14-way image classification set "Dataset" from GitHub (MaulaIlma/Indonesian-Batik-Recognition-Using-GLCM-and-CDH-Methods); label vocabulary: Bandung, Bogor, Ciamis, Cimahi, Cirebon, Garut, Indramayu, Kabupaten Bandung, Kabupaten Cirebon, Kabupaten Tasikmalaya, Kuningan, Majalengka, Sumedang, Tasikmalaya.

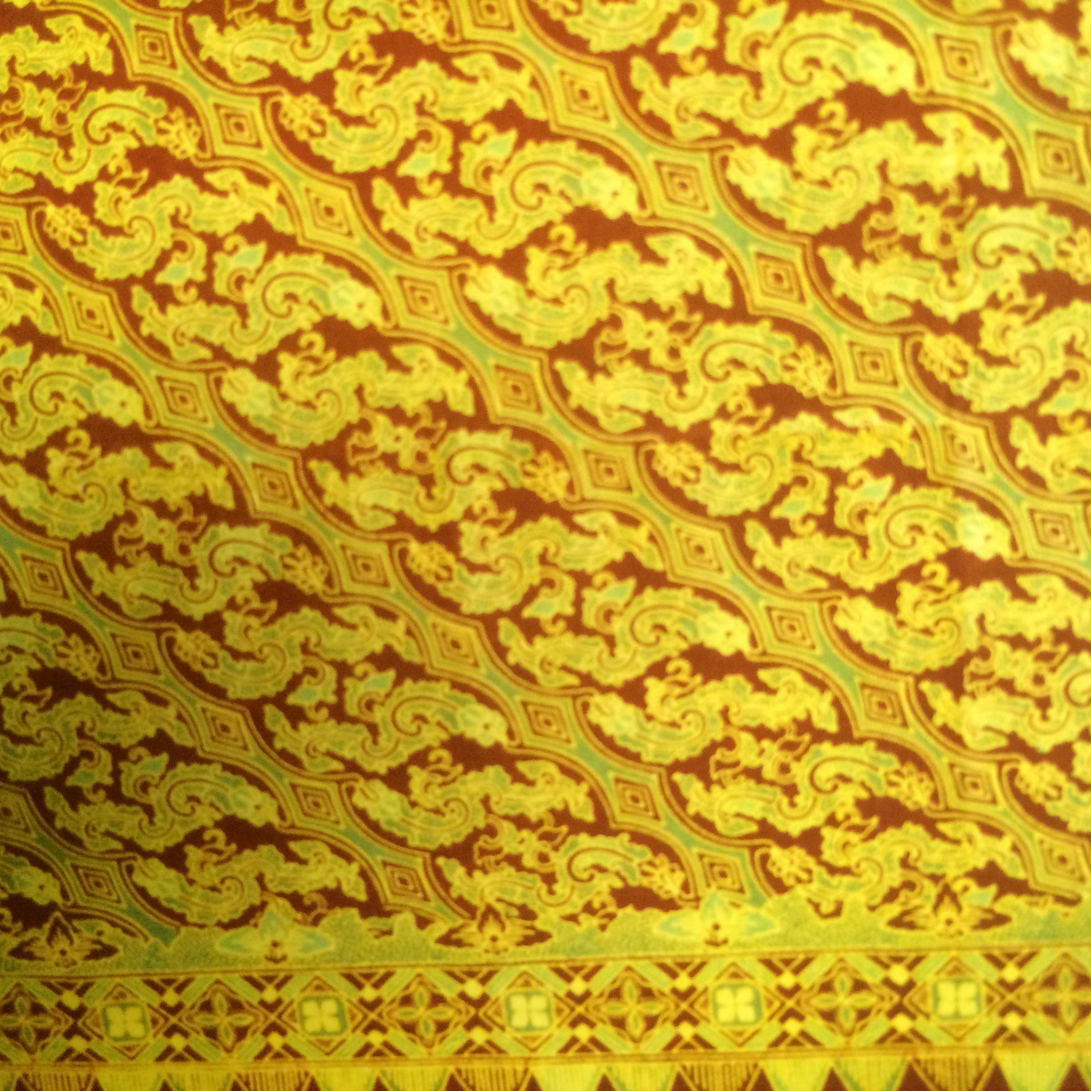
Label: Bogor

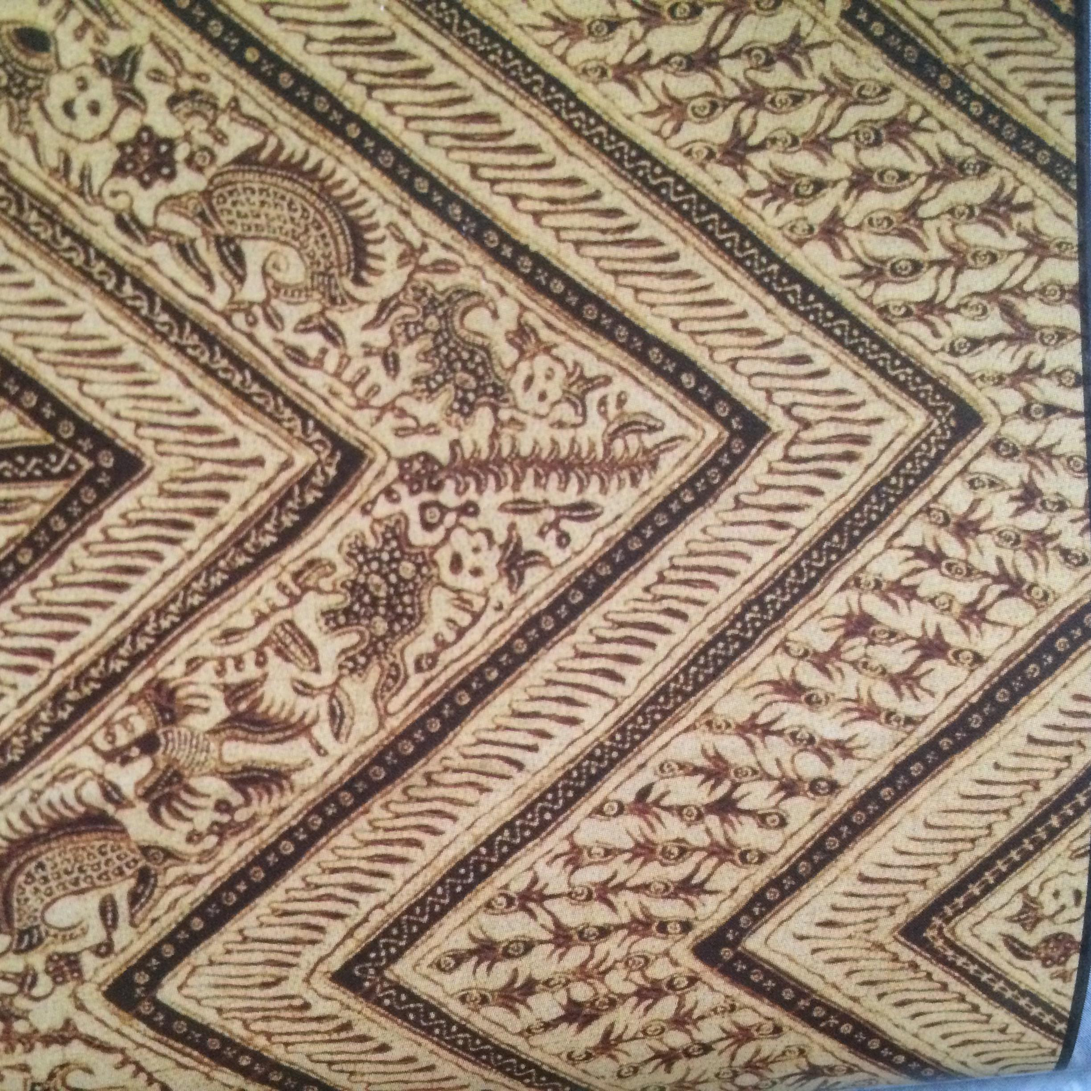
Label: Indramayu

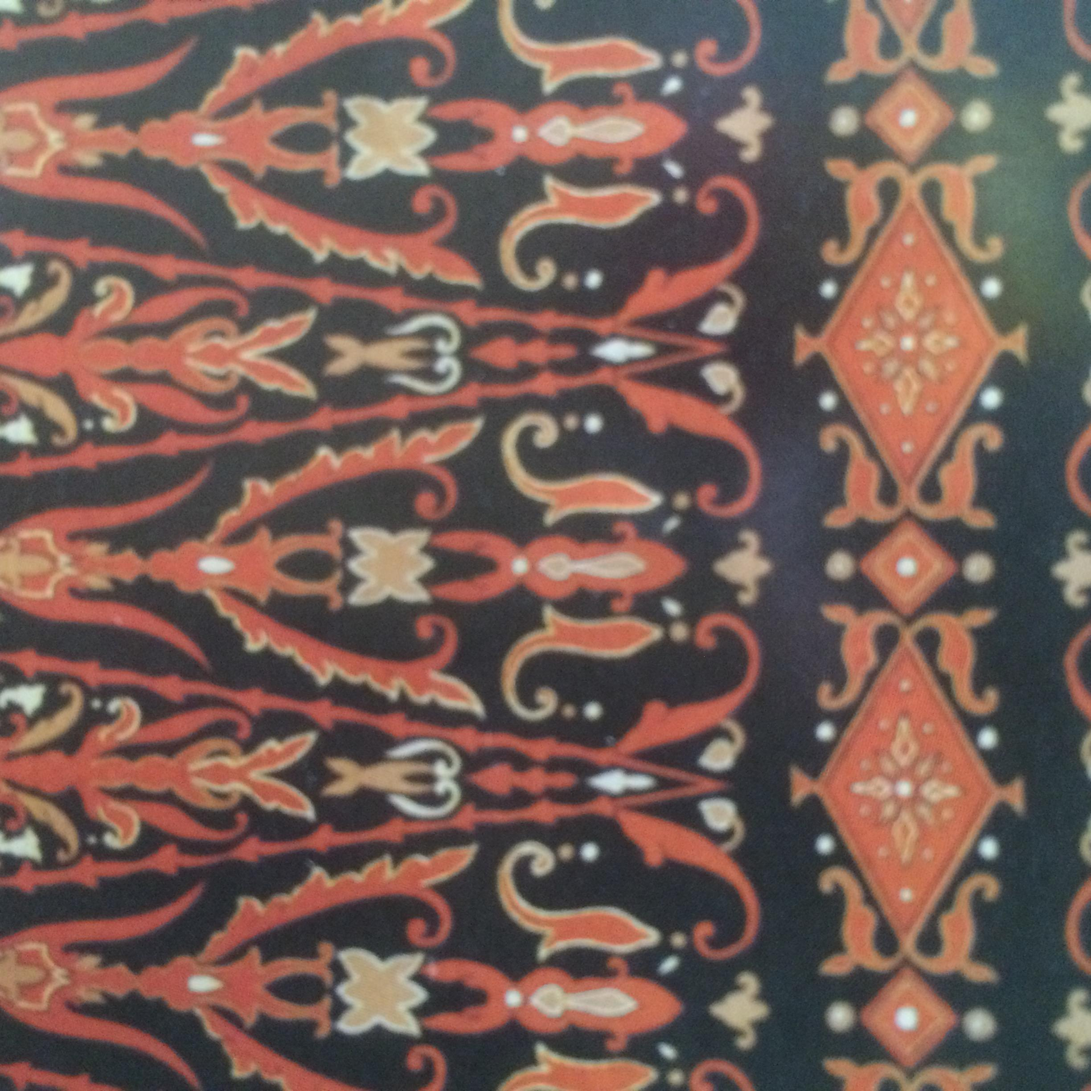
Label: Kabupaten Bandung

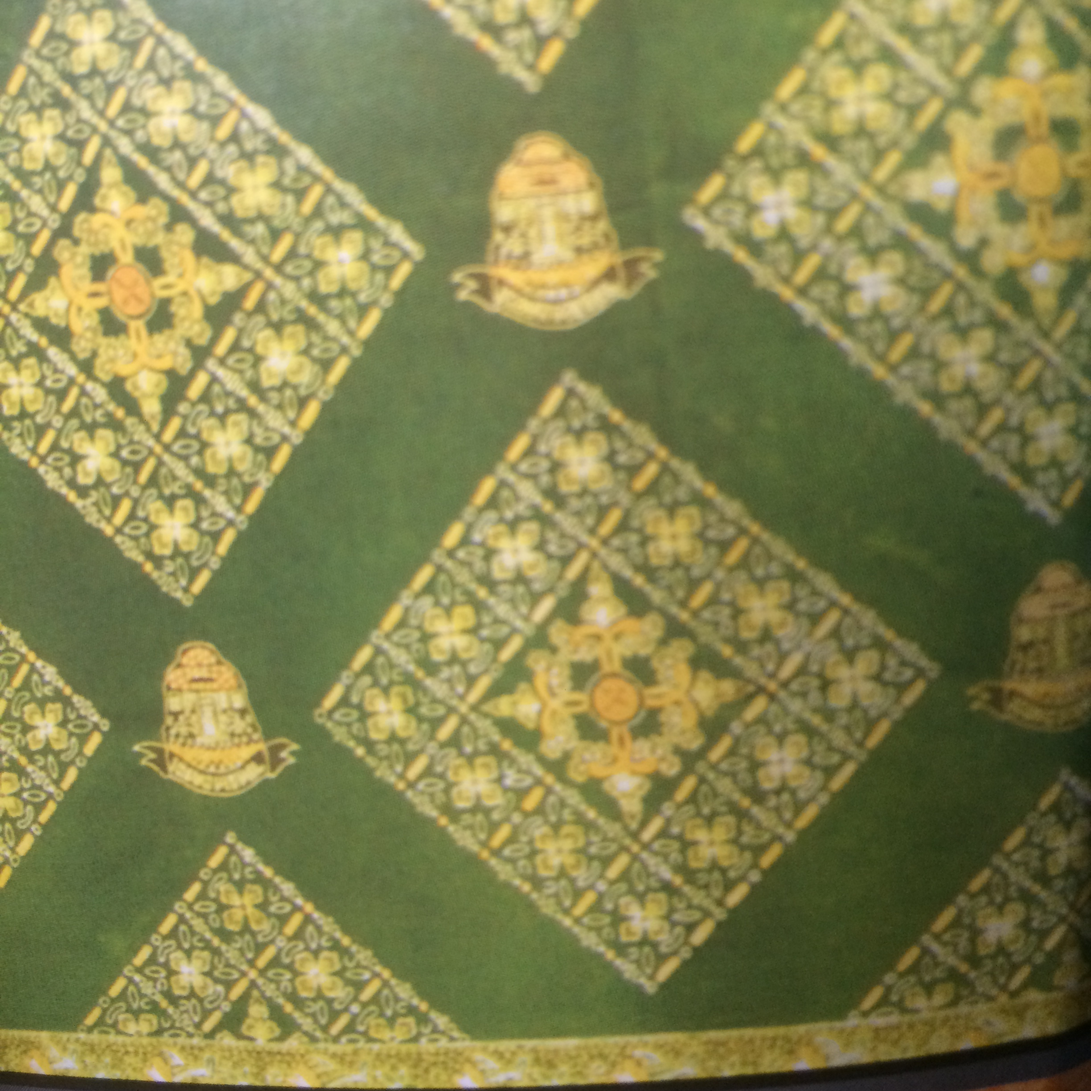
Label: Sumedang

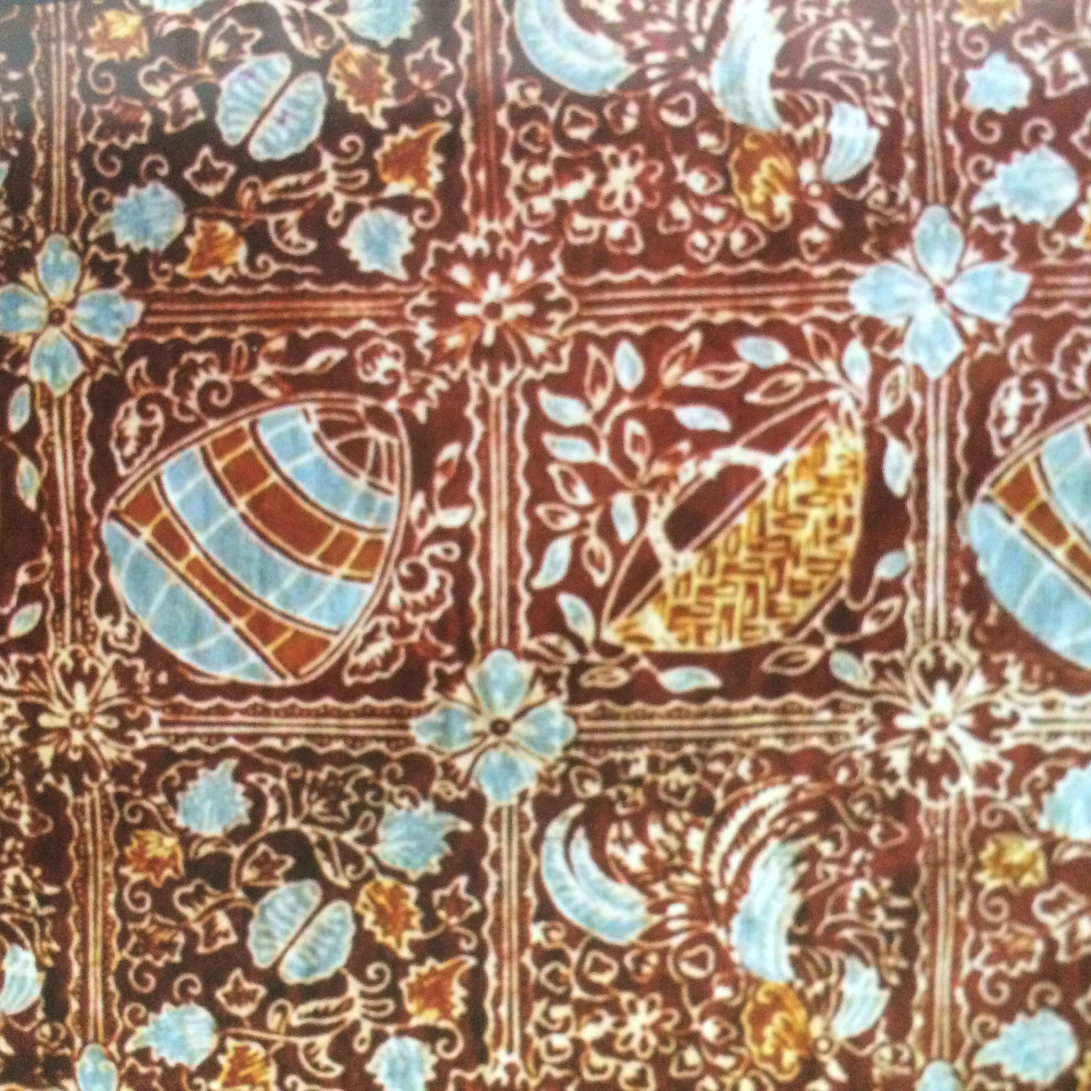
Label: Ciamis

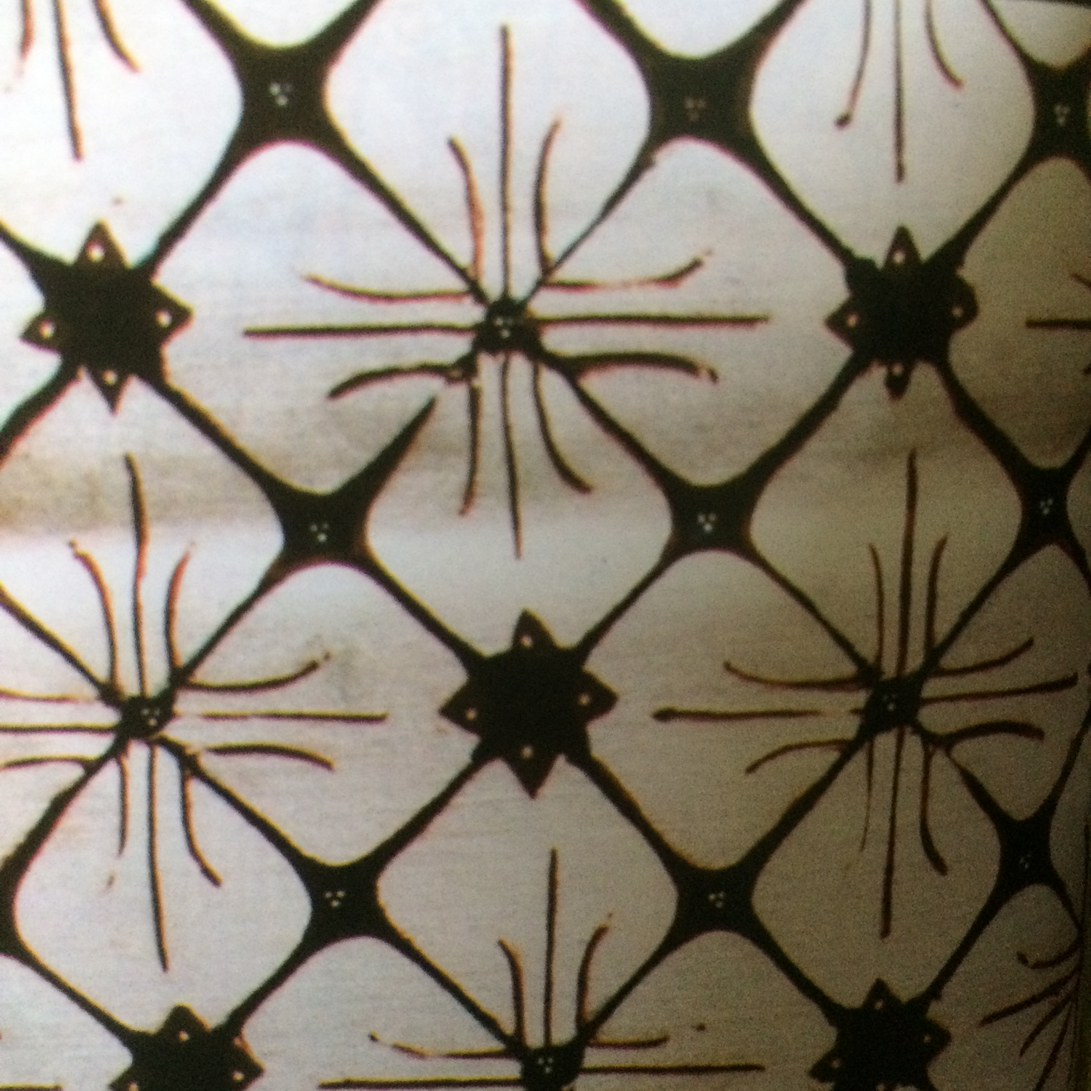
Label: Kabupaten Tasikmalaya
